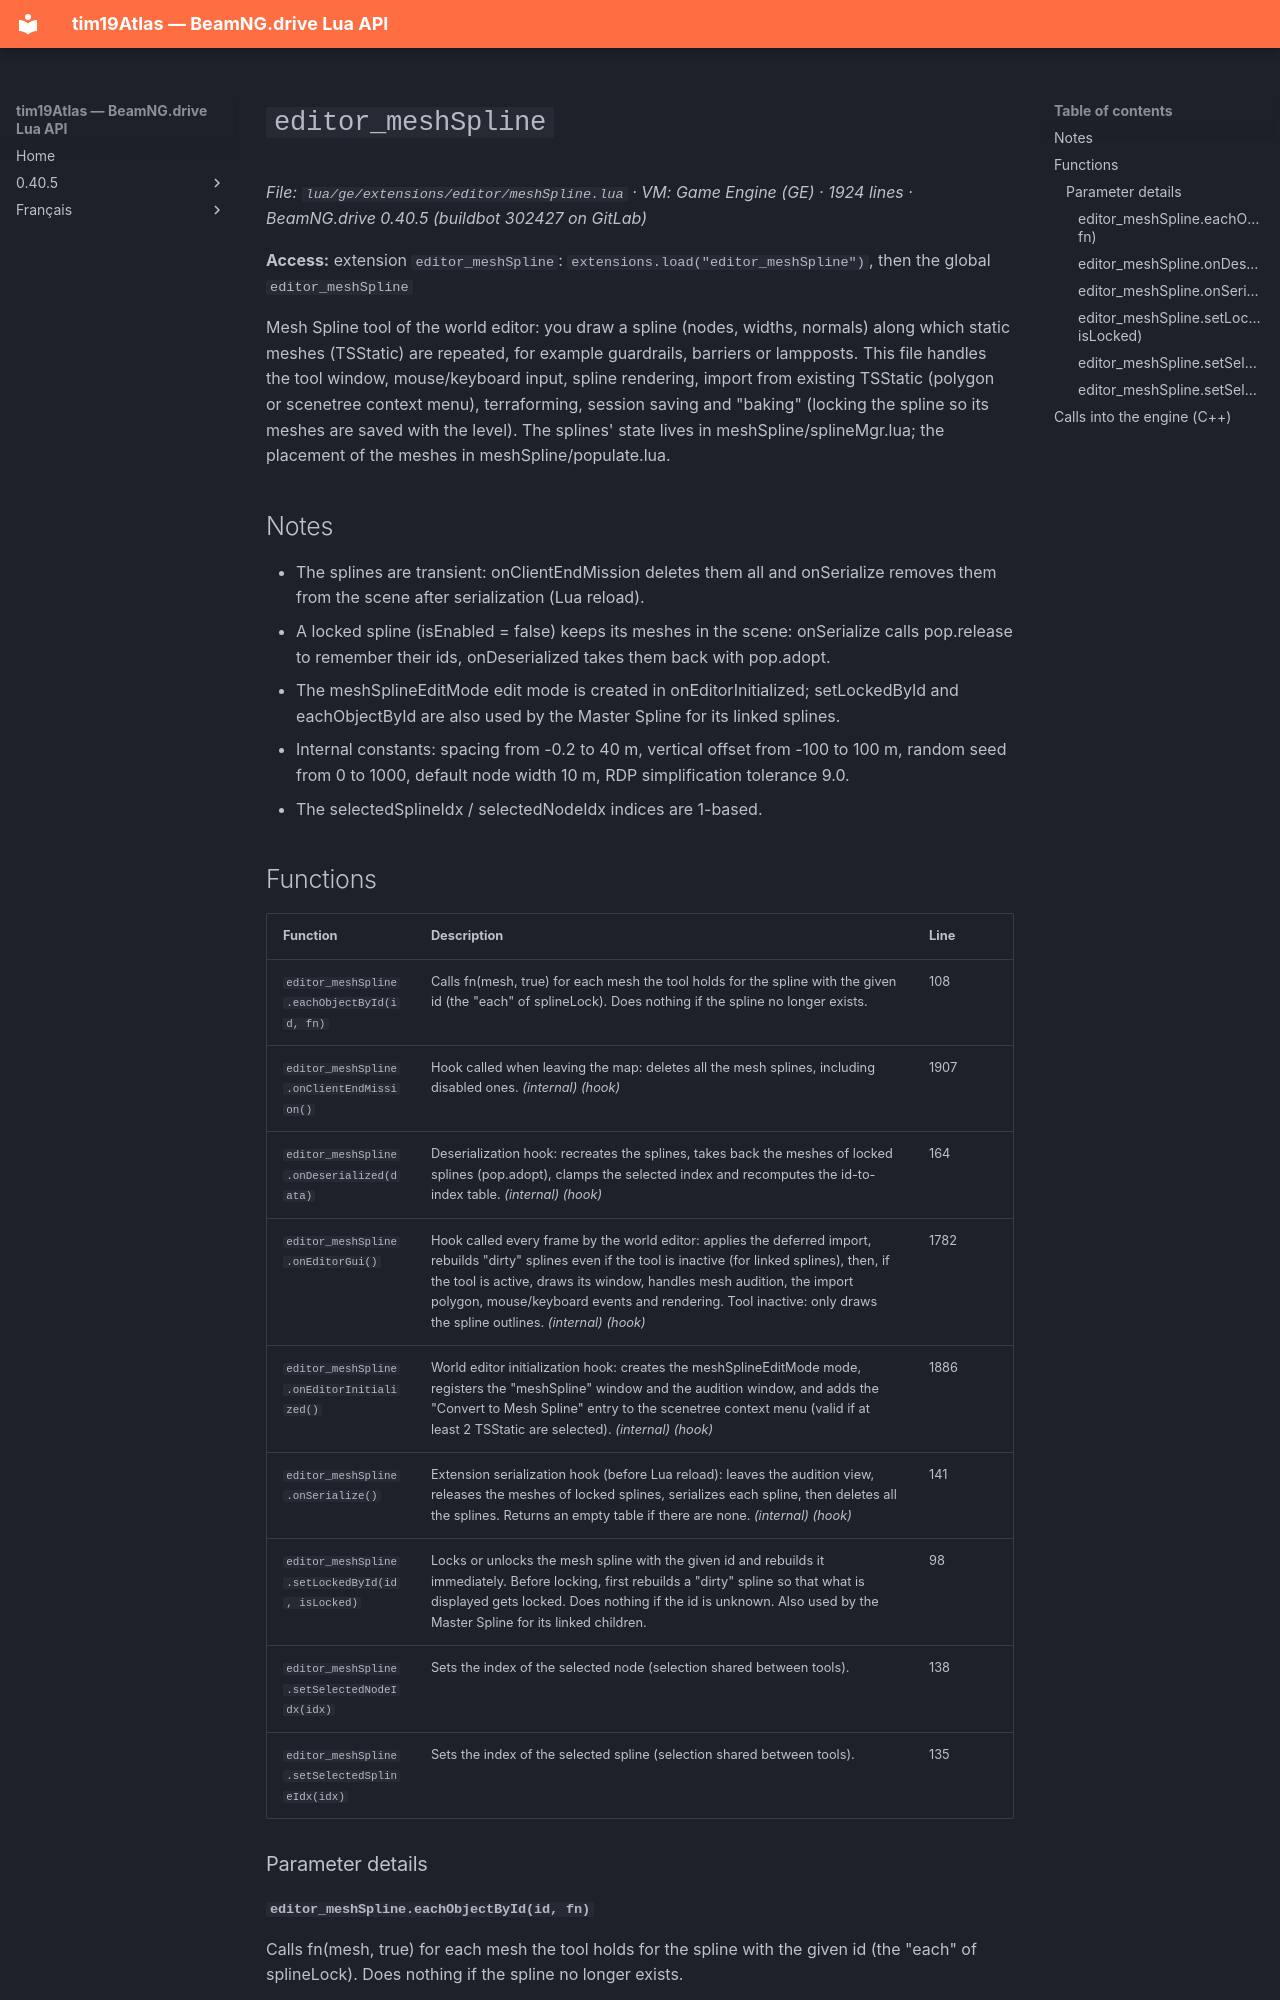

repository: Tim0219800/beamng-lua-atlas · page: 0.40.5/ge/extensions/editor/meshSpline.html · generator: mkdocs

# `editor_meshSpline`

*File: `lua/ge/extensions/editor/meshSpline.lua` · VM: Game Engine (GE) · 1924 lines · BeamNG.drive 0.40.5 (buildbot 302427 on GitLab)*

**Access:** extension `editor_meshSpline`: `extensions.load("editor_meshSpline")`, then the global `editor_meshSpline`

Mesh Spline tool of the world editor: you draw a spline (nodes, widths, normals) along which static meshes (TSStatic) are repeated, for example guardrails, barriers or lampposts. This file handles the tool window, mouse/keyboard input, spline rendering, import from existing TSStatic (polygon or scenetree context menu), terraforming, session saving and "baking" (locking the spline so its meshes are saved with the level). The splines' state lives in meshSpline/splineMgr.lua; the placement of the meshes in meshSpline/populate.lua.

## Notes

- The splines are transient: onClientEndMission deletes them all and onSerialize removes them from the scene after serialization (Lua reload).
- A locked spline (isEnabled = false) keeps its meshes in the scene: onSerialize calls pop.release to remember their ids, onDeserialized takes them back with pop.adopt.
- The meshSplineEditMode edit mode is created in onEditorInitialized; setLockedById and eachObjectById are also used by the Master Spline for its linked splines.
- Internal constants: spacing from -0.2 to 40 m, vertical offset from -100 to 100 m, random seed from 0 to 1000, default node width 10 m, RDP simplification tolerance 9.0.
- The selectedSplineIdx / selectedNodeIdx indices are 1-based.
